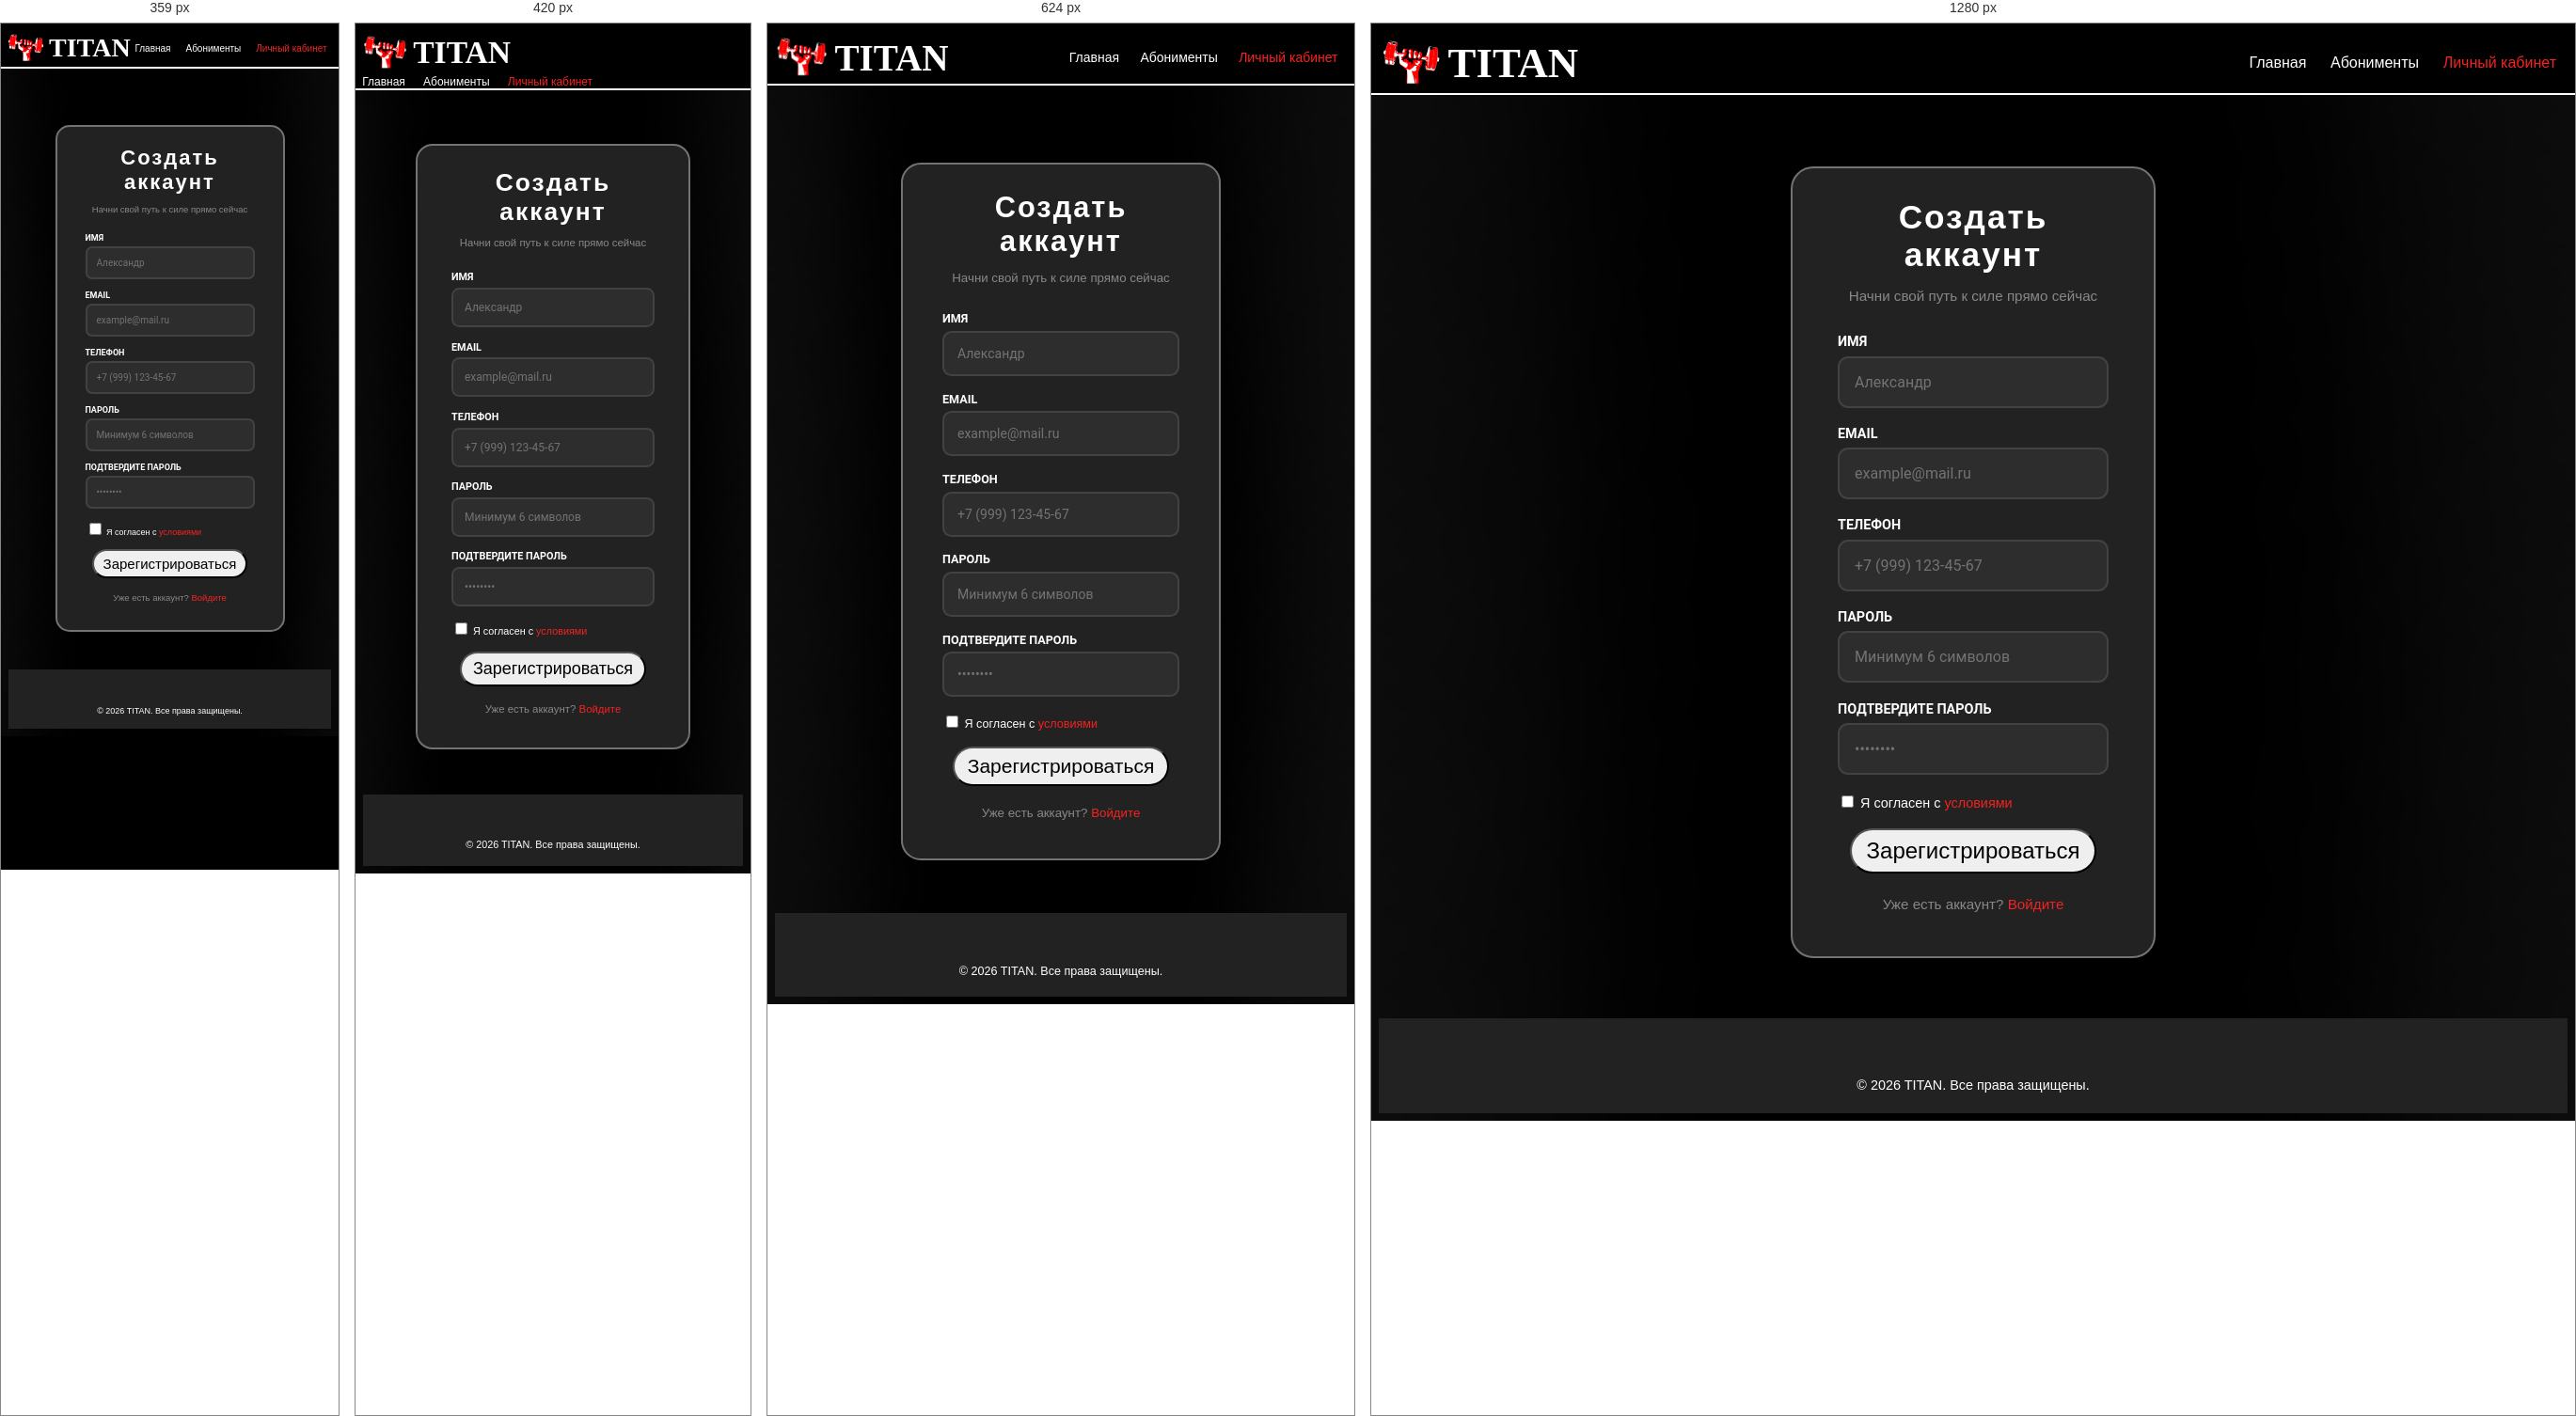
Rendered at 359 px, 420 px, 624 px and 1280 px, left to right.

<!-- file: signup.html -->
<!DOCTYPE html>
<html lang="ru">
<head>
    <meta charset="UTF-8">
    <meta name="viewport" content="width=device-width, initial-scale=1.0">
    <link rel="stylesheet" href="style.css">
    <title>Регистрация — TITAN</title>
    <link href="https://fonts.googleapis.com/css2?family=Fugaz One:wght@400;700&family=Roboto:wght@400;700&display=swap" rel="stylesheet">
</head>
<body>
    <header class="header">
        <div class="name">
            <img class="logo" src="images/logo.png" alt="Логотип TITAN">
            <h1>TITAN</h1>
        </div>
        <div class="pages">
            <a href="index.html">Главная</a>
            <a href="aboniments.html">Абонименты</a>
            <a href="login.html" class="active">Личный кабинет</a>
        </div>
    </header>

    <main>
        <section class="authification">
            <div class="auth_card">
                <h2>Создать аккаунт</h2>
                <p class="auth_subtitle">Начни свой путь к силе прямо сейчас</p>

                <form class="auth_form" action="#" method="POST">
                    <div class="form_group">
                        <label for="name">Имя</label>
                        <input type="text" id="name" placeholder="Александр" required>
                    </div>

                    <div class="form_group">
                        <label for="email">Email</label>
                        <input type="email" id="email" placeholder="example@mail.ru" required>
                    </div>

                    <div class="form_group">
                        <label for="phone">Телефон</label>
                        <input type="tel" id="phone" placeholder="+7 (999) 123-45-67">
                    </div>

                    <div class="form_group">
                        <label for="password">Пароль</label>
                        <input type="password" id="password" placeholder="Минимум 6 символов" required>
                    </div>

                    <div class="form_group">
                        <label for="confirm">Подтвердите пароль</label>
                        <input type="password" id="confirm" placeholder="••••••••" required>
                    </div>

                    <div class="form_options">
                        <label class="checkbox_label">
                            <input type="checkbox" required> Я согласен с <a href="#">условиями</a>
                        </label>
                    </div>

                    <button type="submit" class="auth_btn">Зарегистрироваться</button>
                </form>

                <p class="auth_switch">
                    Уже есть аккаунт? <a href="login.html">Войдите</a>
                </p>
            </div>
        </section>
    </main>

    <footer class="footer">
        <div class="footer_bottom">
            <p>&copy; 2026 TITAN. Все права защищены.</p>
        </div>
    </footer>
</body>
</html>

/* @media block from style.css */
@media (max-width: 768px) { /* планшет */
    html {font-size: 14px;}
    body {padding-top: 6rem;}
    .pages {
        justify-content: space-evenly;
    }

    /* Секция "О нас"*/
    section.about {
        flex-direction: column;
        text-align: center;
        padding: 1rem 3rem 0rem 3rem;
    }

    .main_img {
        height: 18rem;
        width: 100%;
        object-fit: cover;
    }
}

/* @media block from style.css */
@media (max-width: 480px) { /* телефон */
    html {font-size: 12px;}
    /* Секция "О нас" */
    section.about {
        flex-direction: column;
        text-align: center;
        padding: 1rem 3rem 0rem 3rem;
    }
    
    .main_text p {
        font-size: 1.5rem;
        padding: 0rem 1rem;
    }
    h2 {
        font-size: 2rem;
    }

    .gym_photos {
        padding-top: 2rem;
        padding-bottom: 3rem;
    }

    .slider_container input[type="radio"] {
        display: none;
    }

    .dot {
        width: 3rem;
        height: 3rem;
        line-height: 3rem;
    }

    .slide img {
        height: 15rem;
    }

    .footer_content {
        gap: 6rem;
    }

    .membership_cards {
        grid-template-columns: repeat(auto-fit, minmax(10rem, 13rem));
    }

    .form_options {
        flex-direction: column;
        align-items: flex-start;
    }
}

/* @media block from style.css */
@media (max-width: 360px) { /* маленький телефон */
    html {font-size: 10px;}
}